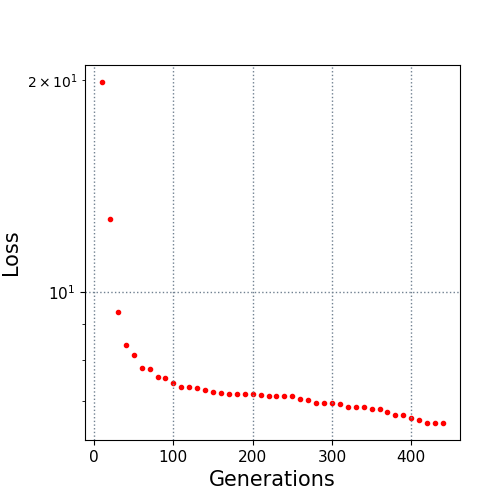

The file beside this chart, header and first rows:
10.0, 19.874807
20.0, 12.7
30.0, 9.369
40.0, 8.399
50.0, 8.128
60.0, 7.805
70.0, 7.775
80.0, 7.572
90.0, 7.534
100.0, 7.428
110.0, 7.321
120.0, 7.321
130.0, 7.291
140.0, 7.257
150.0, 7.2
160.0, 7.191
170.0, 7.16
180.0, 7.158
190.0, 7.153
200.0, 7.153
210.0, 7.141
220.0, 7.121
230.0, 7.121
240.0, 7.121
250.0, 7.117
260.0, 7.041
270.0, 7.014
280.0, 6.958
290.0, 6.956
300.0, 6.948
310.0, 6.922
320.0, 6.863
330.0, 6.863
340.0, 6.859
350.0, 6.824
360.0, 6.824
370.0, 6.748
380.0, 6.687
390.0, 6.687
400.0, 6.614
410.0, 6.577
420.0, 6.509
430.0, 6.509
440.0, 6.509
